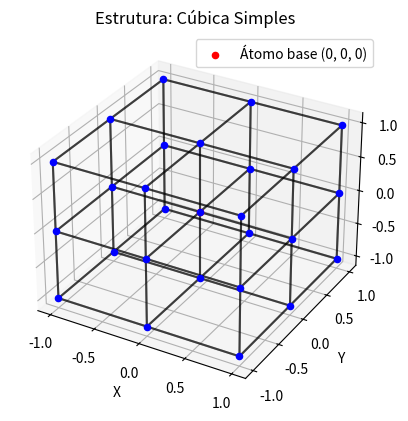
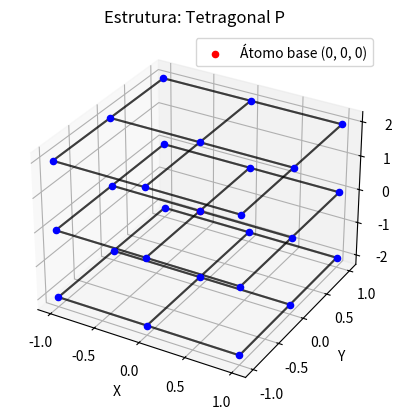
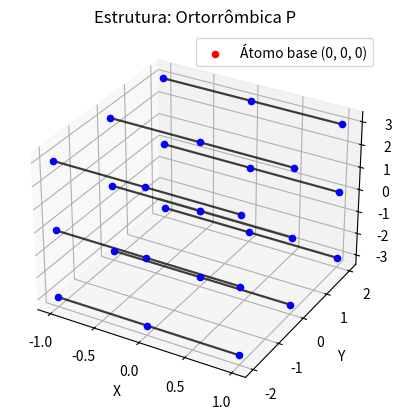
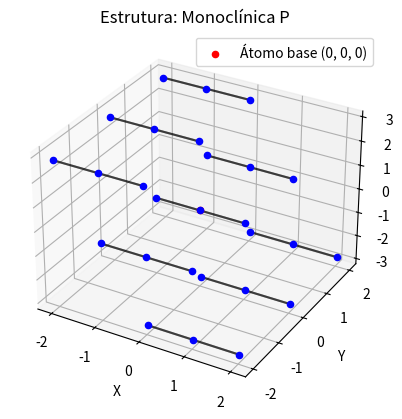
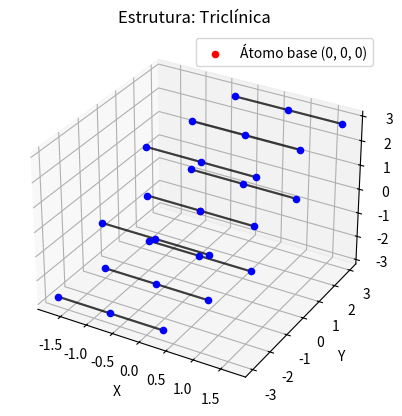
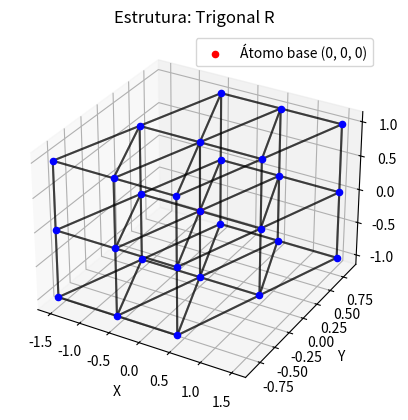
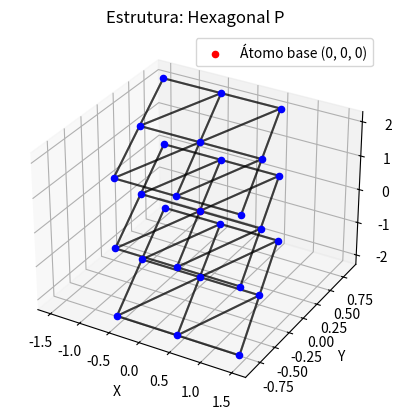

Write Python code to recreate these figures, in order.
import numpy as np
import matplotlib.pyplot as plt
from mpl_toolkits.mplot3d import Axes3D

def plot_rede_cristalina(vetores, nome_rede):
    fig = plt.figure()
    ax = fig.add_subplot(111, projection='3d')
 
    ax.scatter(0, 0, 0, c='r', label='Átomo base (0, 0, 0)')
    
    pontos = []
    for i in range(-1, 2):
        for j in range(-1, 2):
            for k in range(-1, 2):
                ponto = i * vetores[0] + j * vetores[1] + k * vetores[2]
                pontos.append(ponto)
                ax.scatter(ponto[0], ponto[1], ponto[2], c='b')
    

    for p in pontos:
        for q in pontos:
            if np.linalg.norm(p - q) <= np.linalg.norm(vetores[0]):
                ax.plot([p[0], q[0]], [p[1], q[1]], [p[2], q[2]], c='k', alpha=0.5)
    
    ax.set_title(f"Estrutura: {nome_rede}")
    ax.set_xlabel("X")
    ax.set_ylabel("Y")
    ax.set_zlabel("Z")
    plt.legend()
    plt.show()

def cubica_simples():
    a = 1
    return np.array([a, 0, 0]), np.array([0, a, 0]), np.array([0, 0, a])

def tetragonal_p():
    a, c = 1, 2
    return np.array([a, 0, 0]), np.array([0, a, 0]), np.array([0, 0, c])

def ortorrombica_p():
    a, b, c = 1, 2, 3
    return np.array([a, 0, 0]), np.array([0, b, 0]), np.array([0, 0, c])

def monoclinica_p():
    a, b, c, beta = 1, 2, 3, np.radians(110)
    return np.array([a, 0, 0]), np.array([0, b, 0]), np.array([c * np.cos(beta), 0, c * np.sin(beta)])

def triclina():
    a, b, c, alpha, beta, gamma = 1, 2, 3, np.radians(70), np.radians(80), np.radians(85)
    ax = a
    bx = b * np.cos(gamma)
    by = b * np.sin(gamma)
    cx = c * np.cos(beta)
    cy = c * (np.cos(alpha) - np.cos(beta) * np.cos(gamma)) / np.sin(gamma)
    cz = np.sqrt(c**2 - cx**2 - cy**2)
    return np.array([ax, 0, 0]), np.array([bx, by, 0]), np.array([cx, cy, cz])

def trigonal_r():
    a = 1
    alpha = np.radians(60)
    return (
        np.array([a, 0, 0]),
        np.array([a * np.cos(alpha), a * np.sin(alpha), 0]),
        np.array([0, 0, a])
    )

def hexagonal_p():
    a, c = 1, 2
    return (
        np.array([a, 0, 0]),
        np.array([-a / 2, a * np.sqrt(3) / 2, 0]),
        np.array([0, 0, c])
    )

estruturas = {
    "Cúbica Simples": cubica_simples,
    "Tetragonal P": tetragonal_p,
    "Ortorrômbica P": ortorrombica_p,
    "Monoclínica P": monoclinica_p,
    "Triclínica": triclina,
    "Trigonal R": trigonal_r,
    "Hexagonal P": hexagonal_p
}

for nome, func in estruturas.items():
    vetores = func()
    plot_rede_cristalina(vetores, nome)
